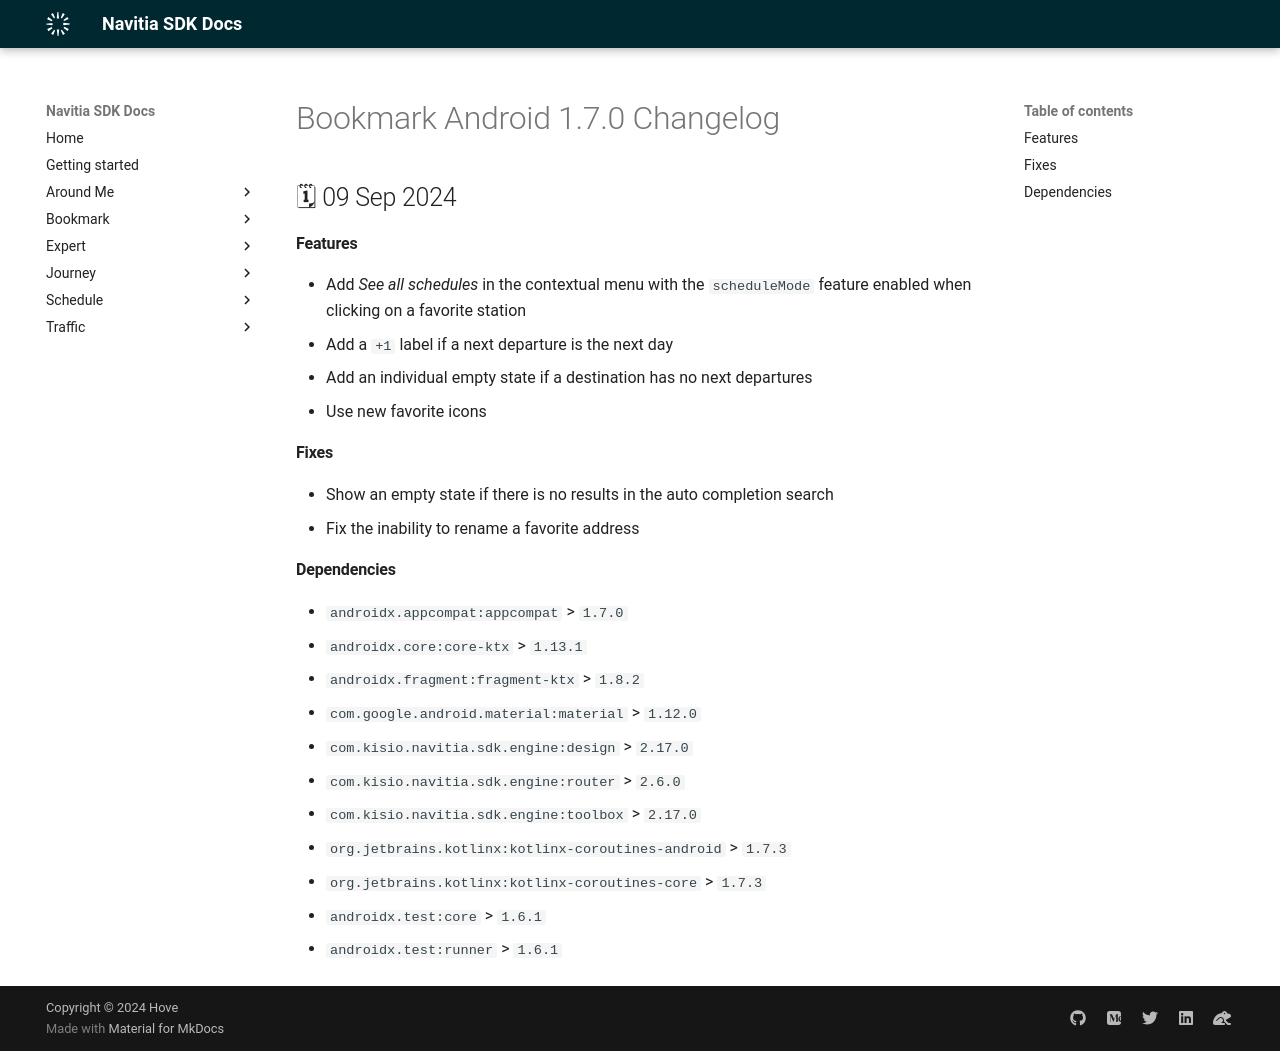

repository: hove-io/navitia_sdk_docs · page: bookmark/android/releases/1.7.0/index.html · generator: mkdocs

---
title: Bookmark Android 1.7.0 - Changelog - Navitia SDK Docs
---

# Bookmark Android 1.7.0 Changelog

<h2>🗓 09 Sep 2024</h2>

#### Features
- Add _See all schedules_ in the contextual menu with the `scheduleMode` feature enabled when clicking on a favorite station
- Add a `+1` label if a next departure is the next day
- Add an individual empty state if a destination has no next departures
- Use new favorite icons 

#### Fixes
- Show an empty state if there is no results in the auto completion search
- Fix the inability to rename a favorite address

#### Dependencies
- `androidx.appcompat:appcompat` > `1.7.0`
- `androidx.core:core-ktx` > `1.13.1`
- `androidx.fragment:fragment-ktx` > `1.8.2`
- `com.google.android.material:material` > `1.12.0`
- `com.kisio.navitia.sdk.engine:design` > `2.17.0`
- `com.kisio.navitia.sdk.engine:router` > `2.6.0`
- `com.kisio.navitia.sdk.engine:toolbox` > `2.17.0`
- `org.jetbrains.kotlinx:kotlinx-coroutines-android` > `1.7.3`
- `org.jetbrains.kotlinx:kotlinx-coroutines-core` > `1.7.3`
- `androidx.test:core` > `1.6.1`
- `androidx.test:runner` > `1.6.1`
